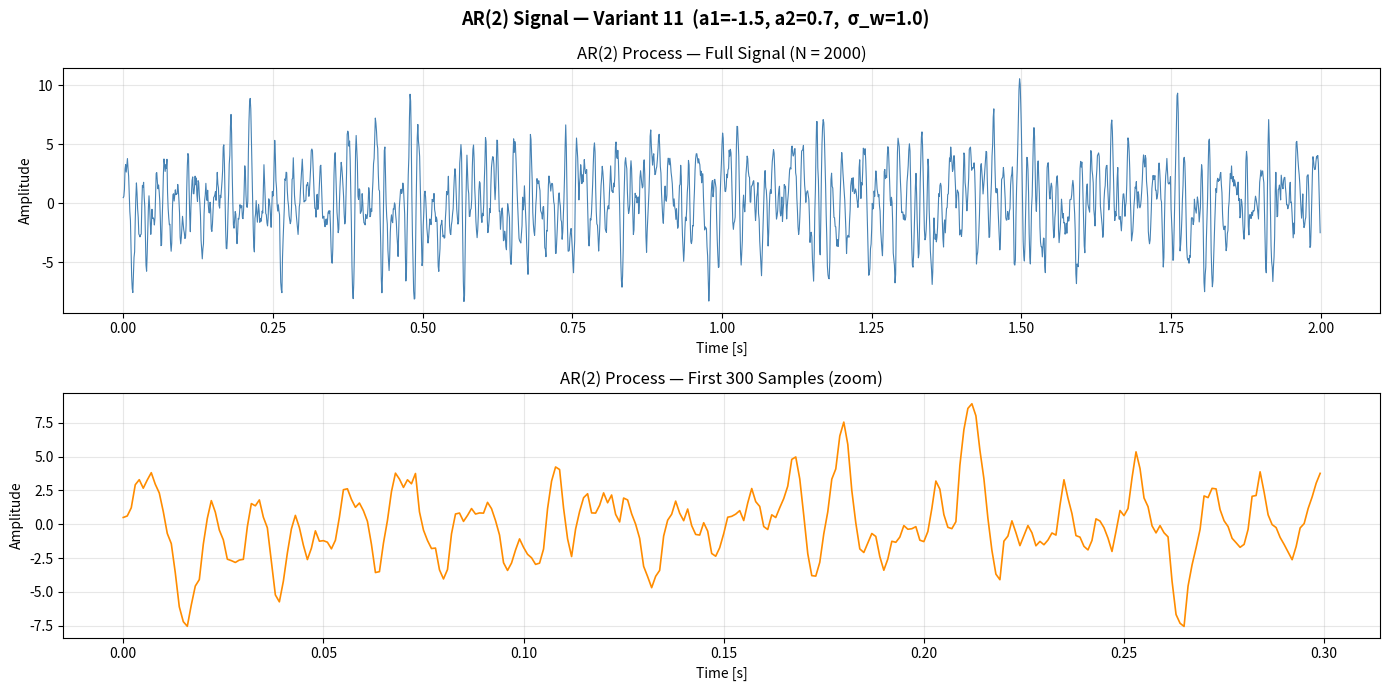
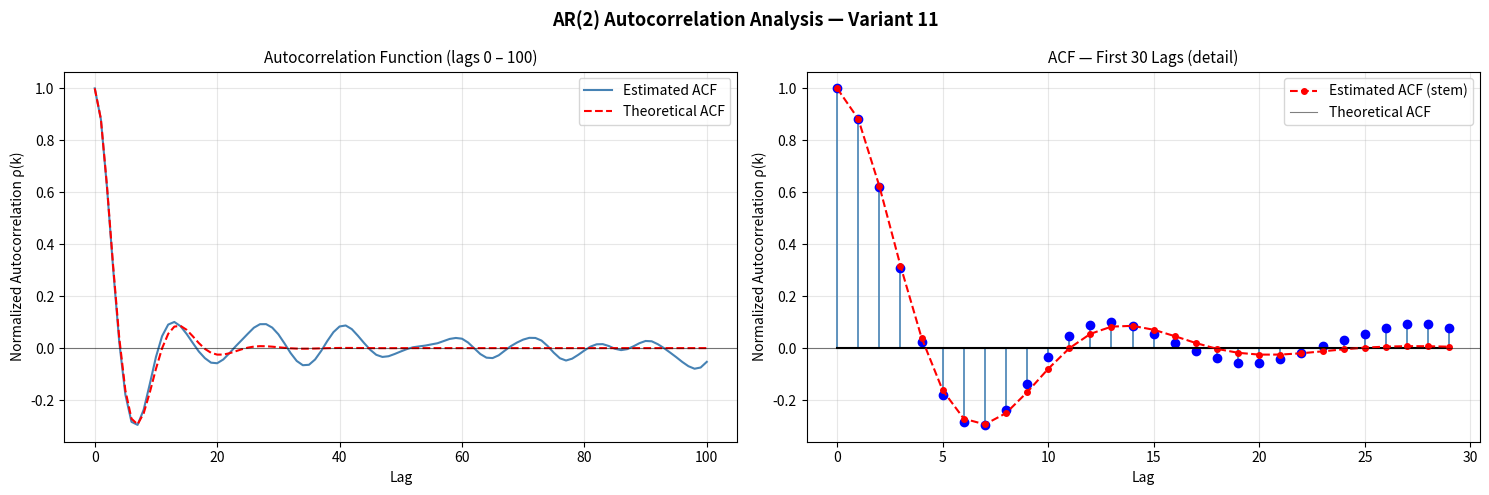
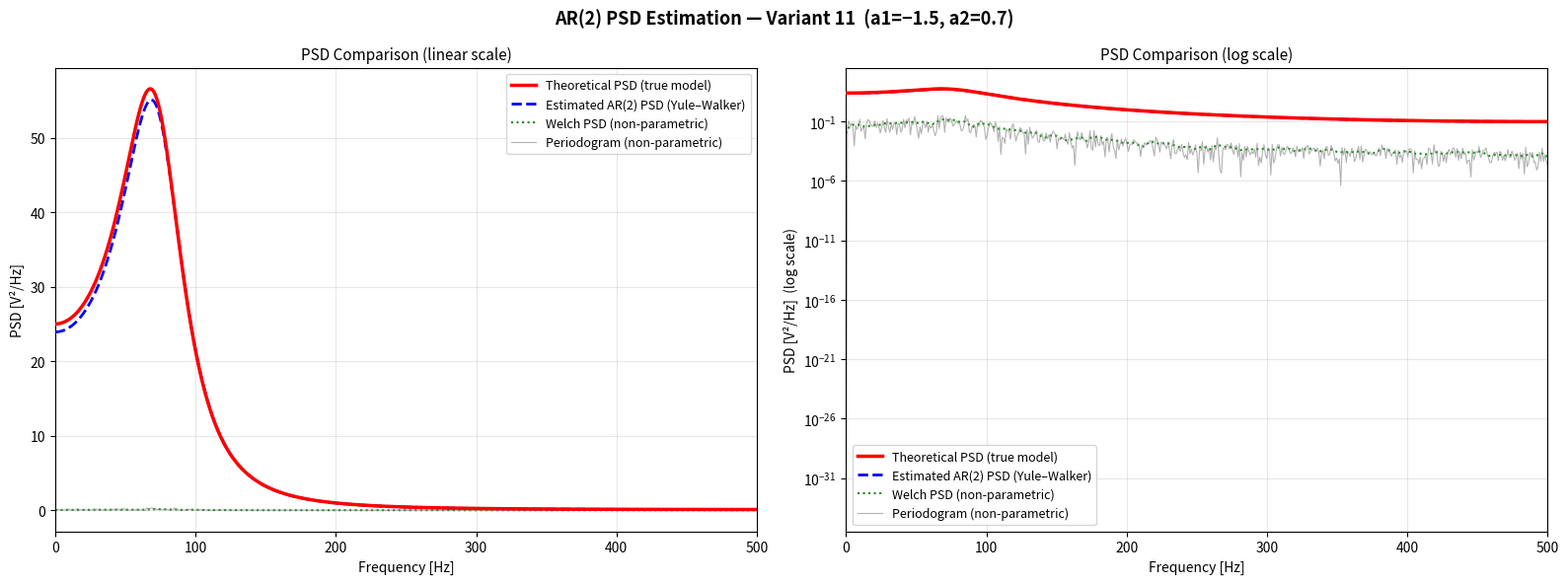
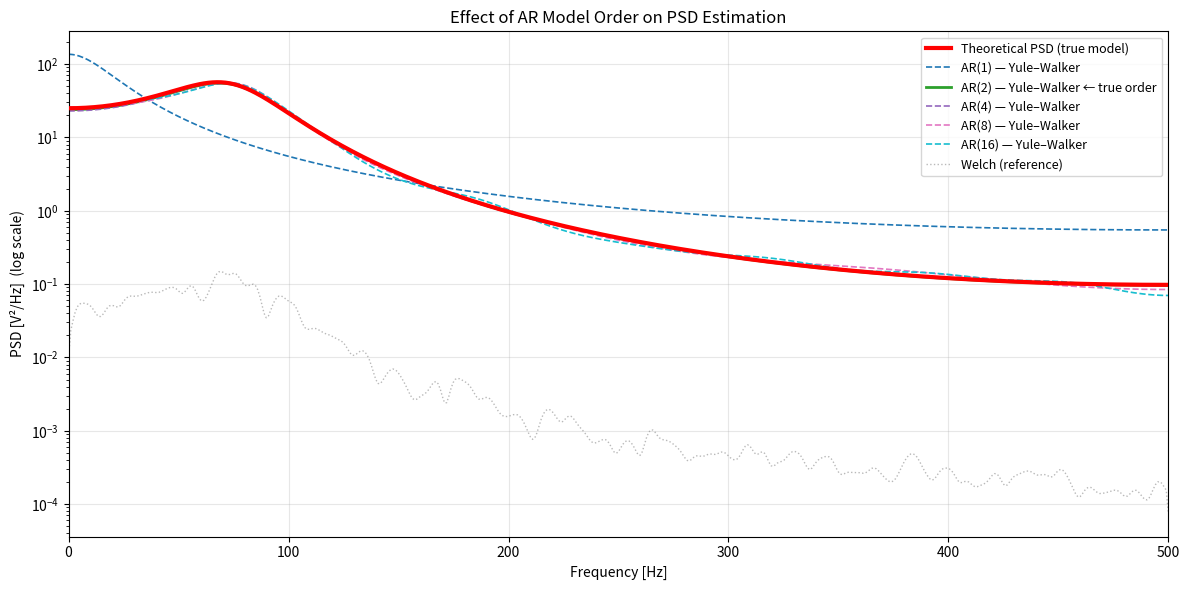

These charts were generated, in order, by the following Python code:
# ============================================================
# Imports
# ============================================================
import numpy as np
import matplotlib.pyplot as plt
from scipy.signal import lfilter, correlate, welch, periodogram
from numpy.linalg import solve

print("Libraries loaded successfully.")

# ============================================================
# PARAMETERS — Variant 11
# ============================================================
np.random.seed(42)

N       = 2000     # signal length [samples]
fs      = 1000     # sampling frequency [Hz]
sigma_w = 1.0      # driving noise standard deviation

# AR(2) coefficients: x[n] + a1*x[n-1] + a2*x[n-2] = w[n]
# In scipy.signal.lfilter format: a = [1, a1, a2]
a1 = -1.5
a2 =  0.7
a  = [1, a1, a2]  # denominator polynomial
b  = [1]          # numerator polynomial (FIR part)

# Verify stability: poles must lie inside the unit circle
poles = np.roots(a)
print("=" * 50)
print("AR(2) MODEL — VARIANT 11")
print("=" * 50)
print(f"  Coefficients : a1 = {a1}, a2 = {a2}")
print(f"  Model        : x[n] = 1.5*x[n-1] - 0.7*x[n-2] + w[n]")
print(f"  Poles        : {poles[0]:.4f}, {poles[1]:.4f}")
print(f"  Pole moduli  : |z1| = {abs(poles[0]):.4f}, |z2| = {abs(poles[1]):.4f}")
stable = all(np.abs(poles) < 1)
print(f"  Stable       : {'YES — all poles inside unit circle' if stable else 'NO — unstable process!'}")
resonant_freq = np.angle(poles[0]) / (2 * np.pi) * fs
print(f"  Resonant frequency ≈ {resonant_freq:.1f} Hz  (at fs = {fs} Hz)")
print("=" * 50)

# ============================================================
# Generate AR(2) process
# ============================================================

# White Gaussian noise excitation
w_noise = np.random.normal(0, sigma_w, N)

# Filter through AR model to produce x[n]
x = lfilter(b, a, w_noise)

t = np.arange(N) / fs  # time axis [s]

# Statistical properties of the generated signal
print(f"Signal length   : N = {N} samples ({N/fs:.2f} s at fs={fs} Hz)")
print(f"Estimated mean  : {np.mean(x):.4f}  (expected: 0.0)")
print(f"Estimated var   : {np.var(x):.4f}")
print(f"Estimated std   : {np.std(x):.4f}")
print(f"Min / Max       : {x.min():.3f} / {x.max():.3f}")

# ---- Plot: time-domain signal ----
fig, axes = plt.subplots(2, 1, figsize=(14, 7))

axes[0].plot(t, x, color='steelblue', lw=0.8)
axes[0].set_title('AR(2) Process — Full Signal (N = 2000)', fontsize=12)
axes[0].set_xlabel('Time [s]')
axes[0].set_ylabel('Amplitude')
axes[0].grid(True, alpha=0.3)

axes[1].plot(t[:300], x[:300], color='darkorange', lw=1.2)
axes[1].set_title('AR(2) Process — First 300 Samples (zoom)', fontsize=12)
axes[1].set_xlabel('Time [s]')
axes[1].set_ylabel('Amplitude')
axes[1].grid(True, alpha=0.3)

plt.suptitle(
    f'AR(2) Signal — Variant 11  (a1={a1}, a2={a2},  σ_w={sigma_w})',
    fontsize=13, fontweight='bold'
)
plt.tight_layout()
plt.show()

# ============================================================
# Autocorrelation: estimated vs. theoretical
# ============================================================

MAX_LAG = 100

# --- Estimated ACF (normalized) ---
full_corr = correlate(x, x, mode='full')
r_est     = full_corr[full_corr.size // 2 : full_corr.size // 2 + MAX_LAG + 1]
r_est     = r_est / r_est[0]   # normalize: rho(0) = 1

# --- Theoretical ACF from Yule–Walker equations ---
# rho(0) = 1
# rho(1) = -a1 / (1 + a2)
# rho(k) = -a1*rho(k-1) - a2*rho(k-2)  for k >= 2

rho_theory    = np.zeros(MAX_LAG + 1)
rho_theory[0] = 1.0
rho_theory[1] = -a1 / (1 + a2)
for k in range(2, MAX_LAG + 1):
    rho_theory[k] = -a1 * rho_theory[k - 1] - a2 * rho_theory[k - 2]

lags = np.arange(MAX_LAG + 1)

# --- Quality metrics ---
rmse_acf = np.sqrt(np.mean((r_est - rho_theory)**2))
print(f"Theoretical rho(1) = {rho_theory[1]:.4f}")
print(f"Estimated    rho(1) = {r_est[1]:.4f}")
print(f"RMSE (estimated vs theoretical ACF) = {rmse_acf:.4f}")

# --- Plot ---
fig, axes = plt.subplots(1, 2, figsize=(15, 5))

# Full ACF (0 to MAX_LAG)
axes[0].plot(lags, r_est,      color='steelblue', lw=1.5, label='Estimated ACF')
axes[0].plot(lags, rho_theory, color='red',       lw=1.5, linestyle='--', label='Theoretical ACF')
axes[0].axhline(0, color='black', lw=0.8, alpha=0.5)
axes[0].set_title('Autocorrelation Function (lags 0 – 100)', fontsize=11)
axes[0].set_xlabel('Lag')
axes[0].set_ylabel('Normalized Autocorrelation ρ(k)')
axes[0].legend()
axes[0].grid(True, alpha=0.3)

# Stem plot for first 30 lags
markerline, stemlines, baseline = axes[1].stem(
    lags[:30], r_est[:30],
    linefmt='steelblue', markerfmt='bo', basefmt='k-'
)
plt.setp(stemlines, linewidth=1.2)
axes[1].plot(lags[:30], rho_theory[:30], 'r--o',
             lw=1.5, markersize=4, label='Theoretical ACF')
axes[1].axhline(0, color='black', lw=0.8, alpha=0.5)
axes[1].set_title('ACF — First 30 Lags (detail)', fontsize=11)
axes[1].set_xlabel('Lag')
axes[1].set_ylabel('Normalized Autocorrelation ρ(k)')
axes[1].legend(['Estimated ACF (stem)', 'Theoretical ACF'])
axes[1].grid(True, alpha=0.3)

plt.suptitle(
    'AR(2) Autocorrelation Analysis — Variant 11',
    fontsize=13, fontweight='bold'
)
plt.tight_layout()
plt.show()

# ============================================================
# Summary: ACF at selected lags
# ============================================================

selected_lags = [0, 1, 2, 3, 5, 10, 20, 50, 100]

print("=" * 55)
print("RESULTS — TASK A (AR(2) Autocorrelation, Variant 11)")
print(f"  Model: x[n] = {-a1}*x[n-1] + {-a2}*x[n-2] + w[n]")
print("=" * 55)
print(f"{'Lag':>6} | {'Estimated ρ(k)':>15} | {'Theoretical ρ(k)':>17} | {'Error':>10}")
print("-" * 55)
for k in selected_lags:
    err = abs(r_est[k] - rho_theory[k])
    print(f"{k:>6} | {r_est[k]:>15.4f} | {rho_theory[k]:>17.4f} | {err:>10.4f}")
print("=" * 55)
print(f"  Overall RMSE = {rmse_acf:.4f}")
print("=" * 55)

# ============================================================
# Yule–Walker AR coefficient estimation
# ============================================================

def yule_walker(x, order):
    """
    Estimate AR coefficients via Yule–Walker equations.

    Parameters
    ----------
    x     : signal array
    order : AR model order p

    Returns
    -------
    a_hat   : estimated AR coefficients [a1, a2, ..., ap]
    sigma2  : estimated driving-noise variance
    """
    N = len(x)
    # Biased autocorrelation estimates
    r = np.array([
        np.correlate(x, x, mode='full')[N - 1 + k] / N
        for k in range(order + 1)
    ])

    # Build symmetric Toeplitz matrix R
    idx = np.arange(order)
    R   = r[np.abs(idx[:, None] - idx[None, :])]

    # Solve R * a = -r[1 : p+1]
    a_hat  = solve(R, -r[1:order + 1])

    # Noise variance estimate
    sigma2 = r[0] + np.dot(a_hat, r[1:order + 1])

    return a_hat, float(sigma2)


def ar_psd(a_coeffs, sigma2, freqs, fs):
    """
    Compute one-sided PSD of an AR model.

    S(f) = sigma2 / |1 + sum_k a_k * e^{-j2pi*f*k/fs}|^2
    """
    omega = 2 * np.pi * freqs / fs
    denom = np.ones(len(omega), dtype=complex)
    for k, ak in enumerate(a_coeffs, start=1):
        denom += ak * np.exp(-1j * k * omega)
    return sigma2 / np.abs(denom)**2


# ---- Estimate AR(2) coefficients from the generated signal ----
AR_ORDER = 2
a_est, sigma2_est = yule_walker(x, AR_ORDER)

print("=" * 55)
print("AR MODEL COEFFICIENT ESTIMATION (Yule–Walker)")
print("=" * 55)
print(f"  True coefficients : a1 = {a1},  a2 = {a2}")
print(f"  Estimated         : a1 = {a_est[0]:.4f}, a2 = {a_est[1]:.4f}")
print(f"  Error Δa1 = {abs(a_est[0] - a1):.4f},  Δa2 = {abs(a_est[1] - a2):.4f}")
print()
print(f"  True noise var σ²_w     = {sigma_w**2:.4f}")
print(f"  Estimated noise var σ²  = {sigma2_est:.4f}")
print("=" * 55)

# ============================================================
# PSD computation: theoretical, estimated AR, Welch, Periodogram
# ============================================================

NFFT  = 1024
freqs = np.fft.rfftfreq(NFFT, d=1.0 / fs)

# --- Theoretical PSD (true coefficients + noise variance) ---
psd_theory = ar_psd([a1, a2], sigma_w**2, freqs, fs)

# --- Estimated parametric PSD (Yule–Walker) ---
psd_ar_est = ar_psd(a_est, sigma2_est, freqs, fs)

# --- Non-parametric: Welch ---
f_welch, psd_welch = welch(
    x, fs=fs, nperseg=256, noverlap=128, window='hann', nfft=NFFT
)

# --- Non-parametric: Periodogram ---
f_pgram, psd_pgram = periodogram(x, fs=fs, nfft=NFFT, window='boxcar')

# ---- Plot ----
fig, axes = plt.subplots(1, 2, figsize=(16, 6))

for ax, scale in zip(axes, ['linear', 'log']):
    ax.plot(freqs,   psd_theory,  'r-',  lw=2.5, zorder=5,
            label='Theoretical PSD (true model)')
    ax.plot(freqs,   psd_ar_est,  'b--', lw=2.0, zorder=4,
            label=f'Estimated AR({AR_ORDER}) PSD (Yule–Walker)')
    ax.plot(f_welch, psd_welch,   'g:',  lw=1.5, alpha=0.9,
            label='Welch PSD (non-parametric)')
    ax.plot(f_pgram, psd_pgram,   color='gray', lw=0.8, alpha=0.6,
            label='Periodogram (non-parametric)')

    if scale == 'log':
        ax.set_yscale('log')
        ax.set_title('PSD Comparison (log scale)', fontsize=11)
        ax.set_ylabel('PSD [V²/Hz]  (log scale)')
    else:
        ax.set_title('PSD Comparison (linear scale)', fontsize=11)
        ax.set_ylabel('PSD [V²/Hz]')

    ax.set_xlabel('Frequency [Hz]')
    ax.set_xlim([0, fs / 2])
    ax.legend(fontsize=9)
    ax.grid(True, alpha=0.3)

plt.suptitle(
    'AR(2) PSD Estimation — Variant 11  (a1=−1.5, a2=0.7)',
    fontsize=13, fontweight='bold'
)
plt.tight_layout()
plt.show()

# ============================================================
# Effect of AR model order on PSD estimation
# ============================================================

orders = [1, 2, 4, 8, 16]
cmap   = plt.cm.tab10(np.linspace(0, 0.9, len(orders)))

plt.figure(figsize=(12, 6))
plt.semilogy(freqs, psd_theory, 'r-', lw=3, zorder=10,
             label='Theoretical PSD (true model)')

for order, color in zip(orders, cmap):
    a_o, s2_o = yule_walker(x, order)
    psd_o     = ar_psd(a_o, s2_o, freqs, fs)
    lw        = 2.0 if order == AR_ORDER else 1.2
    ls        = '-'  if order == AR_ORDER else '--'
    plt.semilogy(freqs, psd_o,
                 linestyle=ls, color=color, lw=lw,
                 label=f'AR({order}) — Yule–Walker' + (' ← true order' if order == AR_ORDER else ''))

plt.semilogy(f_welch, psd_welch, color='gray', lw=1.0, alpha=0.55,
             linestyle=':', label='Welch (reference)')

plt.title('Effect of AR Model Order on PSD Estimation', fontsize=12)
plt.xlabel('Frequency [Hz]')
plt.ylabel('PSD [V²/Hz]  (log scale)')
plt.xlim([0, fs / 2])
plt.legend(fontsize=9)
plt.grid(True, alpha=0.3)
plt.tight_layout()
plt.show()

# ============================================================
# Numerical comparison: PSD at key frequencies
# ============================================================

# Peak frequency from theoretical model
peak_idx_theory = np.argmax(psd_theory)
peak_idx_est    = np.argmax(psd_ar_est)
peak_idx_welch  = np.argmax(psd_welch)

print("=" * 65)
print("RESULTS — TASK B (PSD Estimation, Variant 11)")
print(f"  AR model: a1={a1}, a2={a2}")
print("=" * 65)
print(f"{'Method':<35} | {'Peak freq [Hz]':>14} | {'Peak PSD':>12}")
print("-" * 65)
print(f"{'Theoretical (true model)':<35} | {freqs[peak_idx_theory]:>14.1f} | {psd_theory[peak_idx_theory]:>12.4f}")
print(f"{'Estimated AR(2) — Yule–Walker':<35} | {freqs[peak_idx_est]:>14.1f} | {psd_ar_est[peak_idx_est]:>12.4f}")
print(f"{'Welch (non-parametric)':<35} | {f_welch[peak_idx_welch]:>14.1f} | {psd_welch[peak_idx_welch]:>12.4f}")
print("=" * 65)

# Integrated PSD comparison (total power)
df        = freqs[1] - freqs[0]
df_welch  = f_welch[1] - f_welch[0]
power_theory = np.trapz(psd_theory, freqs)
power_est    = np.trapz(psd_ar_est, freqs)
power_welch  = np.trapz(psd_welch,  f_welch)

print()
print(f"Total power (integrated PSD):")
print(f"  Theoretical    = {power_theory:.4f}")
print(f"  AR(2) estimate = {power_est:.4f}  (error: {abs(power_est - power_theory)/power_theory*100:.2f}%)")
print(f"  Welch estimate = {power_welch:.4f}")
print(f"  Signal variance (direct) = {np.var(x):.4f}")
print("=" * 65)

# RMSE between estimated and theoretical PSD
# (interpolate Welch onto same freq grid for fair comparison)
psd_welch_interp = np.interp(freqs, f_welch, psd_welch)
rmse_ar   = np.sqrt(np.mean((psd_ar_est - psd_theory)**2))
rmse_welch = np.sqrt(np.mean((psd_welch_interp - psd_theory)**2))
print()
print(f"RMSE vs. theoretical PSD:")
print(f"  AR(2) Yule–Walker : {rmse_ar:.4f}")
print(f"  Welch             : {rmse_welch:.4f}")
print("=" * 65)
